Run: headless pygame with SDL's dummy video driver; simulated clock (each Clock.tick advances the game by its frame time, no real sleeping); random seed 0; keys injected as events and as key.get_pressed() state; no mouse input.
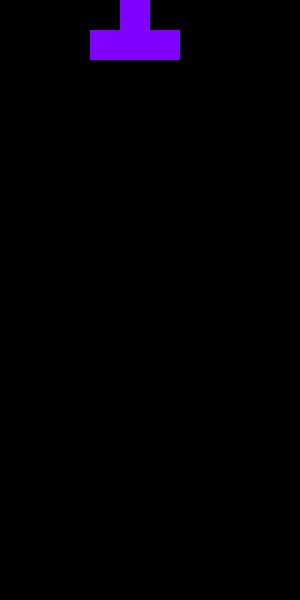
Frame 1 of 4 · flips 1–60 · no input
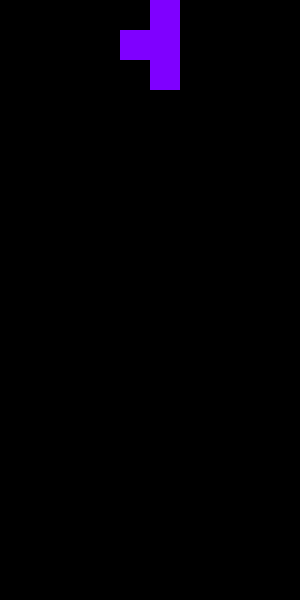
Frame 2 of 4 · flips 61–180 · tapped SPACE, RETURN · held RIGHT (→), D
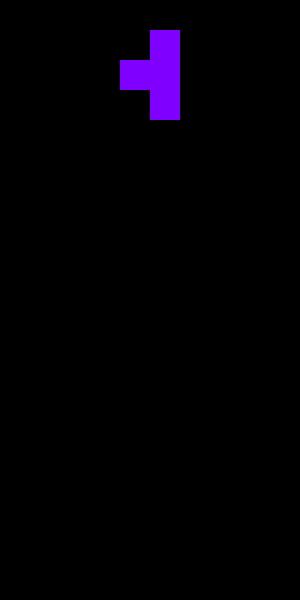
Frame 3 of 4 · flips 181–300 · held DOWN (↓), S
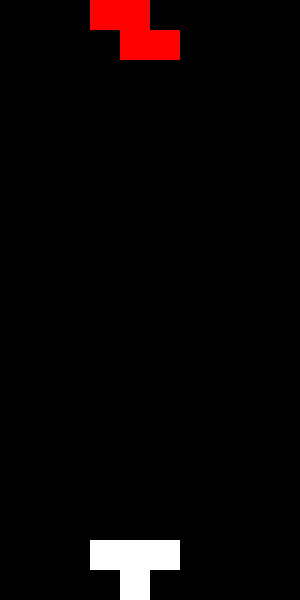
Frame 4 of 4 · flips 301–420 · held LEFT (←), A, UP (↑), W

The pygame program that drew these frames:

import pygame
import random

# テトリスのゲームクラス
class Tetris:
    def __init__(self):
        pygame.init()
        self.screen_width, self.screen_height = 300, 600
        self.screen = pygame.display.set_mode((self.screen_width, self.screen_height))
        self.clock = pygame.time.Clock()
        self.block_size = self.screen_width // 10
        self.board = [[0 for _ in range(10)] for _ in range(20)]
        self.current_block = self.get_random_block()
        self.current_block_x = 3
        self.current_block_y = 0
        self.game_over = False
        self.block_colors = {
            1: (0, 255, 255),
            2: (255, 255, 0),
            3: (0, 255, 0),
            4: (255, 0, 0),
            5: (0, 0, 255),
            6: (255, 128, 0),
            7: (127, 0, 255),
        }

    # ランダムなブロックを取得する関数
    def get_random_block(self):
        blocks = [
            [[1, 1, 1, 1]],
            [[2, 2], [2, 2]],
            [[0, 3, 3], [3, 3, 0]],
            [[4, 4, 0], [0, 4, 4]],
            [[5, 0, 0], [5, 5, 5]],
            [[0, 0, 6], [6, 6, 6]],
            [[0, 7, 0], [7, 7, 7]],
            
        ]
        return random.choice(blocks)


    
    # ブロックを描画する関数
    def draw_block(self):
        for y in range(len(self.current_block)):
            for x in range(len(self.current_block[y])):
                if self.current_block[y][x] != 0:
                    block_type = self.current_block[y][x]  # ブロックの種類を取得
                    block_color = self.block_colors[block_type]  # ブロックの色を取得

                    pygame.draw.rect(self.screen, block_color, ((self.current_block_x + x) * self.block_size, (self.current_block_y + y) * self.block_size, self.block_size, self.block_size))

    # ブロックを移動する関数
    def move_block(self, x, y):
        if not self.check_collision(self.current_block, self.current_block_x + x, self.current_block_y + y):
            self.current_block_x += x
            self.current_block_y += y

    # ブロックの衝突判定を行う関数
    def check_collision(self, block, x, y):
        for row in range(len(block)):
            for col in range(len(block[row])):
                if block[row][col] != 0:
                    if (
                        y + row >= len(self.board) or
                        x + col < 0 or x + col >= len(self.board[0]) or
                        self.board[y + row][x + col] != 0
                    ):
                        return True
        return False

    # 一列揃ったら消す関数
    def clear_lines(self):
        lines_to_clear = [i for i, row in enumerate(self.board) if 0 not in row]
        for line in lines_to_clear:
            del self.board[line]
            self.board.insert(0, [0 for _ in range(10)])

    # ブロックを時計回りに90度回転させる関数
    def rotate_block(self):
        rotated_block = [[self.current_block[y][x] for y in range(len(self.current_block))] for x in range(len(self.current_block[0]) - 1, -1, -1)]
        if not self.check_collision(rotated_block, self.current_block_x, self.current_block_y):
            self.current_block = rotated_block

    # ブロックを反時計回りに90度回転させる関数
    def rotate_block_counter_clockwise(self):
        rotated_block = [[self.current_block[x][y] for x in range(len(self.current_block))] for y in range(len(self.current_block[0]) - 1, -1, -1)]
        if not self.check_collision(rotated_block, self.current_block_x, self.current_block_y):
            self.current_block = rotated_block

    # ブロックを固定する関数
    def lock_block(self):
        for y in range(len(self.current_block)):
            for x in range(len(self.current_block[y])):
                if self.current_block[y][x] != 0:
                    # ブロックが固定された後、盤面にブロックの種類情報を保持する
                    self.board[self.current_block_y + y][self.current_block_x + x] = self.current_block[y][x]
        self.clear_lines()

    # ラインを削除する関数
    def clear_lines(self):
        lines_to_clear = [i for i, row in enumerate(self.board) if 0 not in row]
        for line in lines_to_clear:
            del self.board[line]
            self.board.insert(0, [0 for _ in range(10)])

    # ゲームオーバーかどうかをチェックする関数
    def check_game_over(self):
        return self.check_collision(self.current_block, self.current_block_x, self.current_block_y)

    # ゲームのメインループ
    def run(self):
        # ゲームのメインループ
        last_fall_time = 0
        fall_speed = 1000  # ミリ秒単位で1秒ごとにブロックを落とす
        lag_time = 4000  # ラグの時間を設定 (ミリ秒単位)
        lag_end_time = 0  # ラグの終了時間を初期化
        flag_drop_to_bottom = False

        while not self.game_over:
            current_time = pygame.time.get_ticks()
            delta_time = current_time - last_fall_time

            for event in pygame.event.get():
                if event.type == pygame.QUIT:
                    self.game_over = True
                if event.type == pygame.KEYDOWN:
                    if event.key == pygame.K_a:
                        self.move_block(-1, 0)
                    elif event.key == pygame.K_d:
                        self.move_block(1, 0)
                    elif event.key == pygame.K_s:
                        self.move_block(0, 1)
                    elif event.key == pygame.K_w:
                        flag_drop_to_bottom = True
                        while not self.check_collision(self.current_block, self.current_block_x, self.current_block_y + 1):
                            self.current_block_y += 1
                        self.lock_block()
                        self.current_block = self.get_random_block()
                        self.current_block_x = 3
                        self.current_block_y = 0
                        if self.check_game_over():
                            self.game_over = True
                        flag_drop_to_bottom = False
                        last_fall_time = current_time
                    elif event.key == pygame.K_RIGHT:  # 「→」ボタンを時計回りの回転操作に割り当てる例
                        self.rotate_block()
                    elif event.key == pygame.K_LEFT:  # 「←」ボタンを反時計回りの回転操作に割り当てる例
                        self.rotate_block_counter_clockwise()

            if delta_time >= fall_speed:
                if flag_drop_to_bottom == False:
                    if not self.check_collision(self.current_block, self.current_block_x, self.current_block_y + 1):
                        self.current_block_y += 1
                        last_fall_time = current_time  # ブロックを移動した時間を更新
                    else:
                        if current_time - lag_end_time >= lag_time:  # ラグ時間を超えたらブロックを固定
                            self.lock_block()
                            self.current_block = self.get_random_block()
                            self.current_block_x = 3
                            self.current_block_y = 0
                            if self.check_game_over():
                                self.game_over = True
                            last_fall_time = current_time

            self.screen.fill((0, 0, 0))
            for y in range(len(self.board)):
                for x in range(len(self.board[y])):
                    if self.board[y][x] != 0:
                        pygame.draw.rect(self.screen, (255, 255, 255), (x * self.block_size, y * self.block_size, self.block_size, self.block_size))
            self.draw_block()
            pygame.display.flip()
            self.clock.tick(6000)

# メイン関数
def main():
    tetris_game = Tetris()
    tetris_game.run()

if __name__ == "__main__":
    main()
